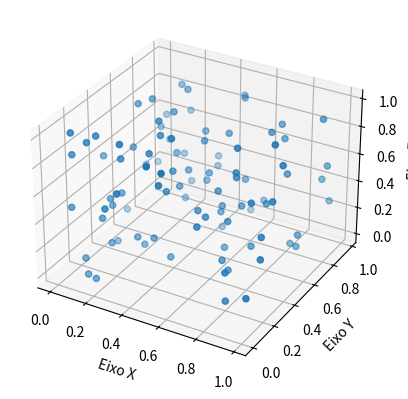

The matplotlib source for this figure:
import matplotlib.pyplot as plt
from mpl_toolkits.mplot3d import Axes3D
import numpy as np

# Criando dados para os eixos x, y, z (usando o numpy para gerar dados)
x = np.random.rand(100)  # valores aleatórios para x
y = np.random.rand(100)  # valores aleatórios para y
z = np.random.rand(100)  # valores aleatórios para z

# Criando a figura e o eixo 3D
fig = plt.figure()
ax = fig.add_subplot(111, projection='3d')

# Gráfico de dispersão 3D
ax.scatter(x, y, z)

# Adicionando rótulos
ax.set_xlabel('Eixo X')
ax.set_ylabel('Eixo Y')
ax.set_zlabel('Eixo Z')

# Mostrando o gráfico 3D
plt.show()